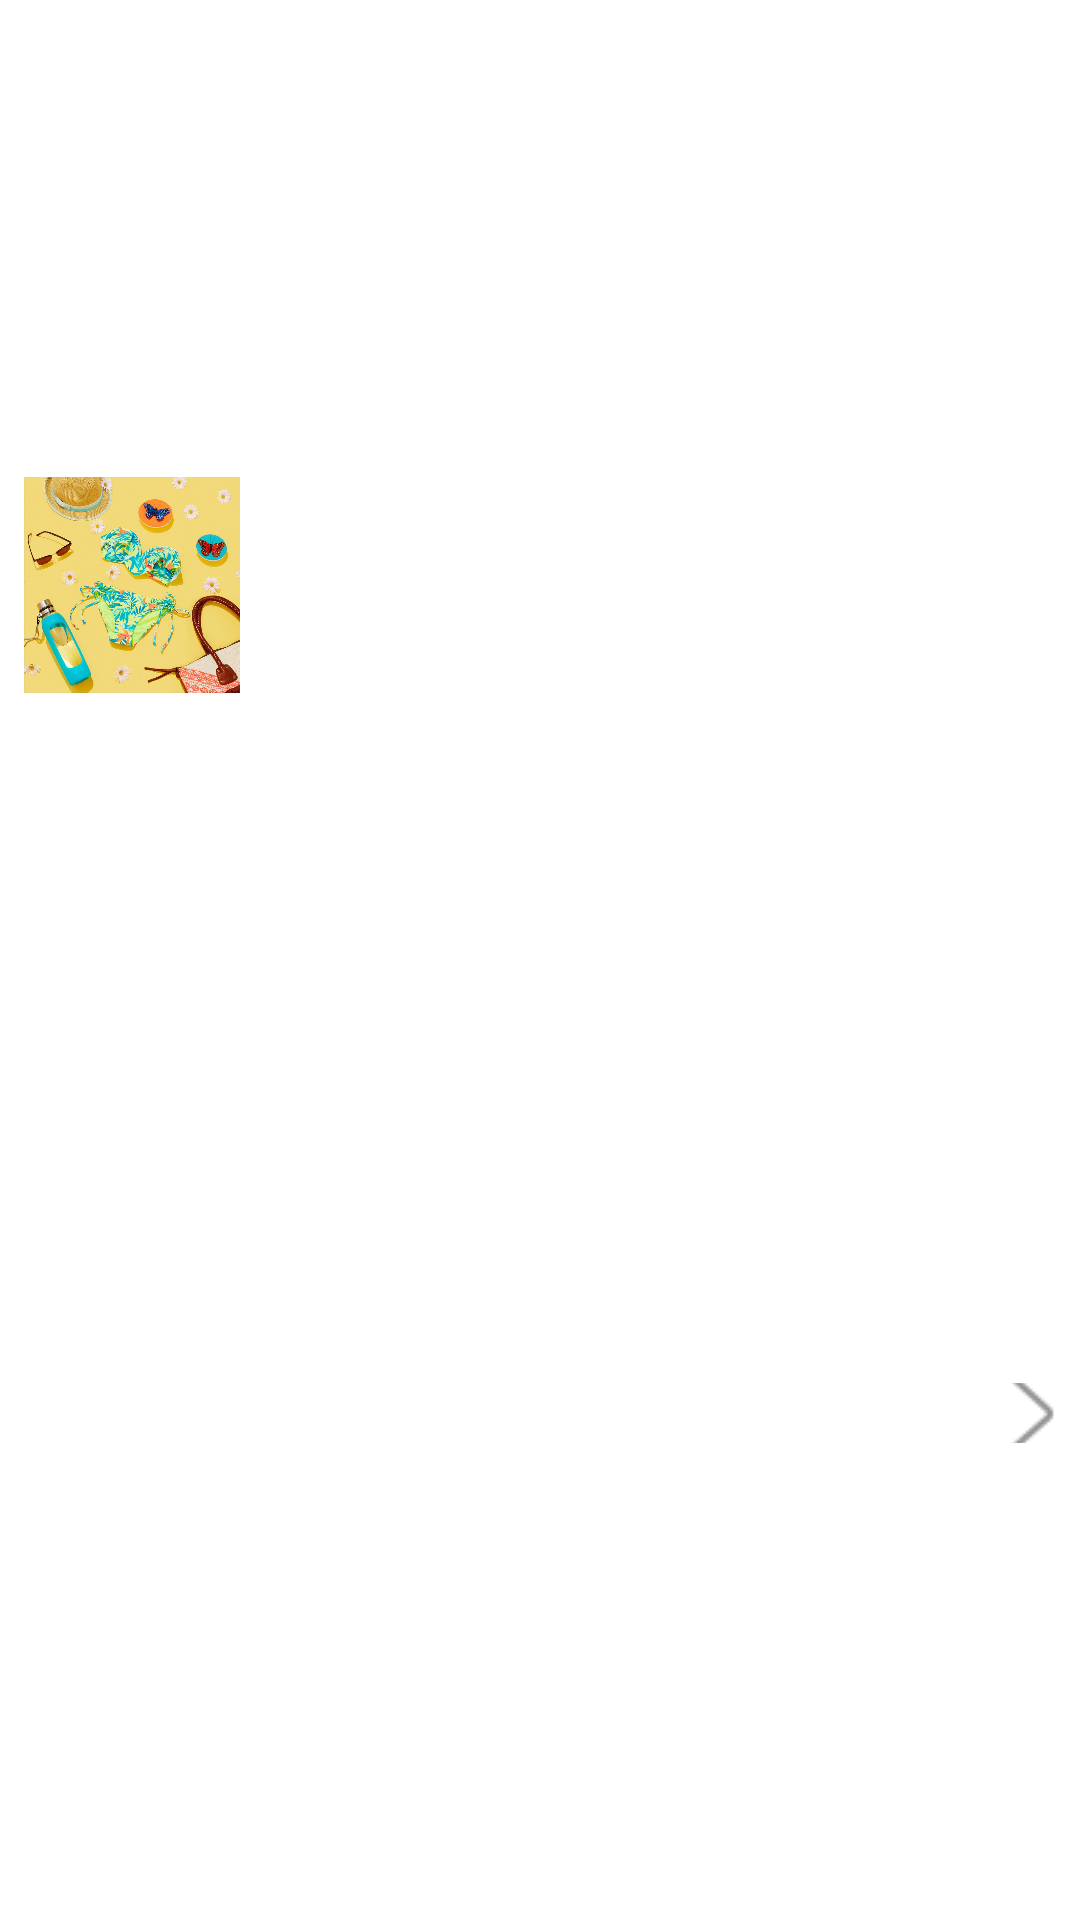

Produce the Android XML layout that renders to this screen, including the resource entries it uses.
<!-- AndroidManifest.xml: application theme AppTheme -->
<!-- res/layout/layout_rowview_profile.xml -->
<?xml version="1.0" encoding="utf-8"?>
<RelativeLayout
    xmlns:android="http://schemas.android.com/apk/res/android"
    xmlns:tools="http://schemas.android.com/tools"
    android:layout_width="match_parent"
    android:layout_height="wrap_content"
    android:background="@color/white"
    android:padding="8dp"
    android:gravity="center">

    <ImageView
        android:id="@+id/rowview_profile_avatar"
        android:layout_width="72dp"
        android:layout_height="72dp"
        android:src="@drawable/splash"/>

    <TextView
        android:id="@+id/rowview_profile_title"
        android:layout_width="wrap_content"
        android:layout_height="wrap_content"
        android:layout_alignTop="@id/rowview_profile_avatar"
        android:layout_marginStart="8dp"
        android:layout_marginTop="8dp"
        android:layout_toEndOf="@id/rowview_profile_avatar"
        android:textStyle="bold"
        tools:text="爱茶语爱分享"/>

    <TextView
        android:id="@+id/rowview_profile_subtitle"
        android:layout_width="wrap_content"
        android:layout_height="wrap_content"
        android:layout_below="@id/rowview_profile_title"
        android:layout_marginStart="8dp"
        android:layout_marginTop="8dp"
        android:layout_toEndOf="@id/rowview_profile_avatar"
        tools:text="心心相印"/>

    <ImageButton
        android:layout_width="20dp"
        android:layout_height="20dp"
        android:layout_alignParentEnd="true"
        android:layout_centerVertical="true"
        android:background="@null"
        android:src="@drawable/rowview_more"/>

</RelativeLayout>
<!-- resources referenced by this layout -->
<resources>
  <color name="white">@android:color/white</color>
  <!-- drawable rowview_more: png bitmap (drawable, 1405 bytes) -->
  <!-- drawable splash (drawable) -->
  <?xml version="1.0" encoding="utf-8"?>
  <layer-list xmlns:android="http://schemas.android.com/apk/res/android">
  
      <item >
          <color android:color="@color/colorPrimary"/>
      </item>
  
      <item>
          <bitmap android:gravity="center" android:src="@drawable/splash3" android:tileMode="repeat"/>
      </item>
  </layer-list>
  <style name="AppTheme" parent="Theme.AppCompat.Light.NoActionBar">
          <item name="colorPrimary">@color/colorPrimary</item>
          <item name="colorPrimaryDark">@color/colorPrimaryDark</item>
          <item name="colorAccent">@color/colorAccent</item>
      </style>
  <color name="colorPrimary">#009688</color>
  <!-- drawable splash3: jpg bitmap (drawable, 84006 bytes) -->
  <color name="colorPrimaryDark">#00796B</color>
  <color name="colorAccent">#009688</color>
</resources>
